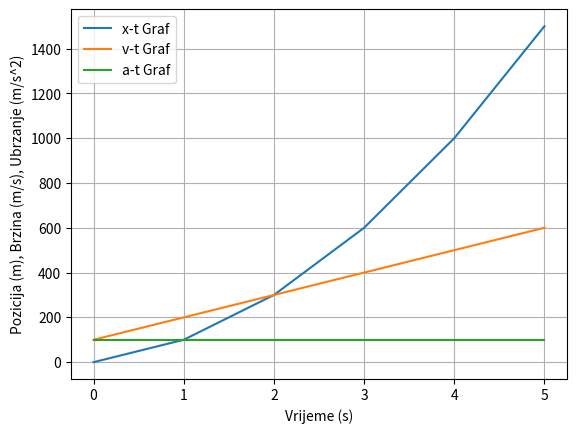

Write Python code to recreate this figure.
import matplotlib.pyplot as plt

def jednoliko_gibanje(sila, masa, vrijeme_koraka, ukupno_vrijeme):
    x, v, a = 0.0, 0.0, sila / masa

    lista_t, lista_x, lista_v, lista_a = [], [], [], []

    for t in range(0, ukupno_vrijeme + vrijeme_koraka, vrijeme_koraka):
        x += v * vrijeme_koraka
        v += a * vrijeme_koraka

        lista_t.append(t)
        lista_x.append(x)
        lista_v.append(v)
        lista_a.append(a)

    return lista_t, lista_x, lista_v, lista_a

def crtaj_grafove(lista_t, lista_x, lista_v, lista_a):
    plt.plot(lista_t, lista_x, label='x-t Graf')
    plt.plot(lista_t, lista_v, label='v-t Graf')
    plt.plot(lista_t, lista_a, label='a-t Graf')

    plt.xlabel('Vrijeme (s)')
    plt.ylabel('Pozicija (m), Brzina (m/s), Ubrzanje (m/s^2)')
    plt.legend()
    plt.grid(True)
    plt.show()

sila = 100
masa = 1
vrijeme_koraka = 1
ukupno_vrijeme = 5

t, x, v, a = jednoliko_gibanje(sila, masa, vrijeme_koraka, ukupno_vrijeme)
crtaj_grafove(t, x, v, a)